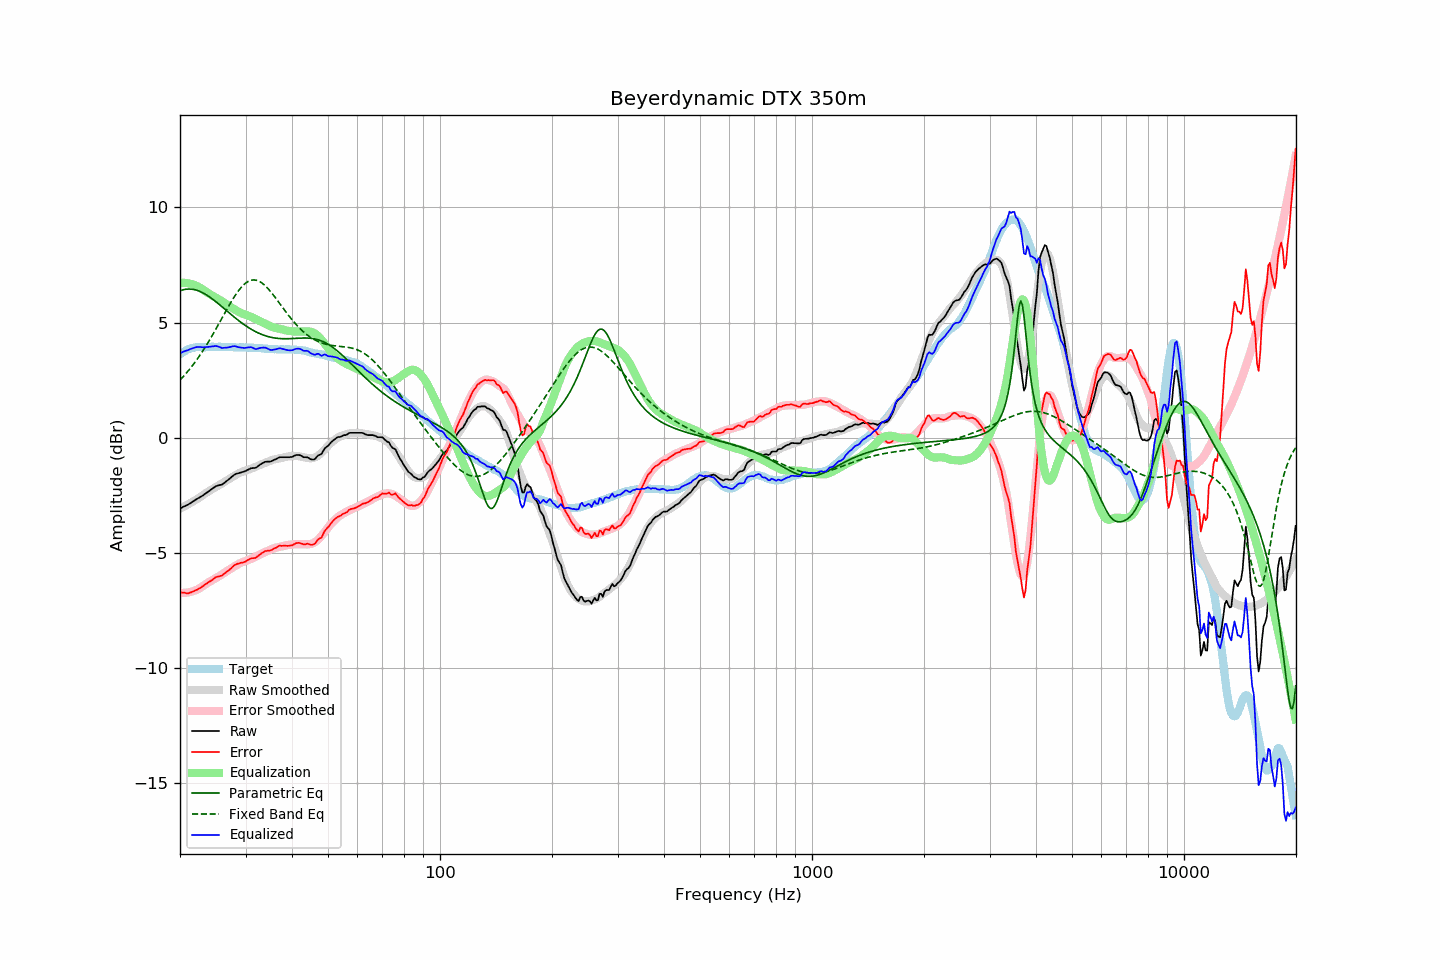

The table this chart was drawn from, first rows:
frequency, raw, error, smoothed, error_smoothed, equalization, parametric_eq, fixed_band_eq, equalized_raw, equalized_smoothed, target
20.00, -3.06, -6.69, -3.07, -6.73, 6.73, 6.38, 2.51, 3.67, 3.66, 3.63
20.20, -3.03, -6.71, -3.03, -6.73, 6.73, 6.41, 2.58, 3.70, 3.70, 3.68
20.40, -2.99, -6.72, -3.00, -6.73, 6.73, 6.43, 2.66, 3.74, 3.73, 3.73
20.61, -2.96, -6.72, -2.96, -6.73, 6.73, 6.44, 2.73, 3.77, 3.77, 3.76
20.81, -2.93, -6.74, -2.92, -6.72, 6.72, 6.45, 2.81, 3.79, 3.80, 3.81
21.02, -2.90, -6.75, -2.89, -6.71, 6.71, 6.46, 2.90, 3.81, 3.82, 3.85
21.23, -2.85, -6.72, -2.85, -6.69, 6.69, 6.46, 2.98, 3.84, 3.85, 3.87
21.44, -2.81, -6.70, -2.81, -6.68, 6.68, 6.46, 3.07, 3.87, 3.87, 3.89
21.66, -2.76, -6.67, -2.77, -6.66, 6.66, 6.45, 3.16, 3.89, 3.89, 3.91
21.87, -2.72, -6.64, -2.72, -6.63, 6.63, 6.43, 3.25, 3.91, 3.91, 3.92
22.09, -2.67, -6.61, -2.68, -6.61, 6.61, 6.41, 3.35, 3.94, 3.92, 3.94
22.31, -2.63, -6.58, -2.64, -6.58, 6.58, 6.39, 3.44, 3.95, 3.94, 3.95
22.54, -2.59, -6.54, -2.59, -6.54, 6.54, 6.37, 3.54, 3.94, 3.94, 3.95
22.76, -2.55, -6.50, -2.55, -6.49, 6.49, 6.34, 3.65, 3.94, 3.95, 3.95
22.99, -2.51, -6.45, -2.50, -6.44, 6.44, 6.30, 3.75, 3.93, 3.95, 3.93
23.22, -2.46, -6.40, -2.45, -6.40, 6.40, 6.27, 3.86, 3.93, 3.95, 3.93
23.45, -2.41, -6.34, -2.40, -6.35, 6.35, 6.22, 3.97, 3.94, 3.95, 3.93
23.69, -2.36, -6.30, -2.35, -6.30, 6.30, 6.18, 4.08, 3.94, 3.95, 3.94
23.92, -2.31, -6.25, -2.31, -6.26, 6.26, 6.13, 4.20, 3.95, 3.95, 3.94
24.16, -2.26, -6.21, -2.27, -6.22, 6.22, 6.09, 4.32, 3.96, 3.95, 3.95
24.40, -2.21, -6.17, -2.23, -6.18, 6.18, 6.04, 4.44, 3.97, 3.95, 3.96
24.65, -2.16, -6.11, -2.19, -6.14, 6.14, 5.98, 4.56, 3.98, 3.95, 3.95
24.89, -2.11, -6.06, -2.15, -6.10, 6.10, 5.93, 4.68, 3.99, 3.95, 3.95
25.14, -2.08, -6.03, -2.11, -6.06, 6.06, 5.87, 4.80, 3.98, 3.95, 3.95
25.39, -2.06, -6.02, -2.07, -6.02, 6.02, 5.81, 4.93, 3.96, 3.95, 3.96
25.65, -2.04, -6.00, -2.03, -5.98, 5.98, 5.76, 5.06, 3.94, 3.95, 3.96
25.91, -2.03, -5.98, -1.98, -5.93, 5.93, 5.70, 5.18, 3.90, 3.95, 3.94
26.16, -1.98, -5.92, -1.94, -5.89, 5.89, 5.64, 5.31, 3.91, 3.95, 3.94
26.43, -1.93, -5.87, -1.89, -5.84, 5.84, 5.58, 5.44, 3.91, 3.95, 3.94
26.69, -1.87, -5.81, -1.85, -5.79, 5.79, 5.52, 5.56, 3.92, 3.94, 3.94
26.96, -1.82, -5.77, -1.81, -5.75, 5.75, 5.46, 5.68, 3.92, 3.94, 3.95
27.23, -1.76, -5.71, -1.76, -5.70, 5.70, 5.40, 5.80, 3.94, 3.94, 3.95
27.50, -1.70, -5.65, -1.72, -5.66, 5.66, 5.34, 5.92, 3.96, 3.94, 3.95
27.77, -1.64, -5.58, -1.68, -5.62, 5.62, 5.28, 6.04, 3.98, 3.94, 3.93
28.05, -1.59, -5.52, -1.64, -5.57, 5.57, 5.23, 6.15, 3.98, 3.93, 3.93
28.33, -1.56, -5.48, -1.59, -5.53, 5.53, 5.17, 6.25, 3.97, 3.93, 3.92
28.62, -1.54, -5.46, -1.55, -5.48, 5.48, 5.12, 6.35, 3.94, 3.93, 3.92
28.90, -1.52, -5.45, -1.52, -5.45, 5.45, 5.06, 6.44, 3.93, 3.93, 3.93
29.19, -1.50, -5.42, -1.49, -5.42, 5.42, 5.01, 6.53, 3.92, 3.93, 3.92
29.48, -1.48, -5.42, -1.47, -5.39, 5.39, 4.96, 6.60, 3.91, 3.92, 3.93
29.78, -1.46, -5.38, -1.44, -5.36, 5.36, 4.91, 6.67, 3.90, 3.92, 3.92
30.08, -1.43, -5.36, -1.42, -5.34, 5.34, 4.86, 6.72, 3.91, 3.92, 3.93
30.38, -1.39, -5.31, -1.40, -5.32, 5.32, 4.81, 6.77, 3.92, 3.92, 3.92
30.68, -1.36, -5.28, -1.37, -5.29, 5.29, 4.77, 6.81, 3.93, 3.92, 3.92
30.99, -1.32, -5.24, -1.35, -5.26, 5.26, 4.73, 6.83, 3.94, 3.91, 3.91
31.30, -1.31, -5.22, -1.32, -5.23, 5.23, 4.69, 6.85, 3.92, 3.91, 3.91
31.61, -1.31, -5.22, -1.28, -5.19, 5.19, 4.65, 6.85, 3.88, 3.91, 3.91
31.93, -1.30, -5.21, -1.25, -5.16, 5.16, 4.61, 6.85, 3.86, 3.90, 3.91
32.24, -1.26, -5.15, -1.22, -5.12, 5.12, 4.58, 6.83, 3.86, 3.90, 3.89
32.57, -1.20, -5.10, -1.19, -5.09, 5.09, 4.54, 6.80, 3.89, 3.90, 3.90
32.89, -1.15, -5.05, -1.17, -5.06, 5.06, 4.51, 6.77, 3.90, 3.89, 3.90
33.22, -1.11, -5.00, -1.14, -5.02, 5.02, 4.48, 6.72, 3.91, 3.89, 3.88
33.55, -1.07, -4.95, -1.11, -4.99, 4.99, 4.46, 6.66, 3.92, 3.88, 3.88
33.89, -1.04, -4.91, -1.08, -4.96, 4.96, 4.43, 6.60, 3.92, 3.87, 3.87
34.23, -1.03, -4.91, -1.05, -4.92, 4.92, 4.41, 6.53, 3.89, 3.87, 3.88
34.57, -1.03, -4.89, -1.02, -4.89, 4.89, 4.39, 6.46, 3.86, 3.86, 3.86
34.92, -1.03, -4.89, -0.99, -4.85, 4.85, 4.37, 6.38, 3.82, 3.86, 3.86
35.27, -1.01, -4.87, -0.97, -4.82, 4.82, 4.36, 6.29, 3.81, 3.86, 3.85
35.62, -0.97, -4.82, -0.94, -4.80, 4.80, 4.35, 6.21, 3.83, 3.85, 3.85
35.97, -0.94, -4.79, -0.93, -4.78, 4.78, 4.33, 6.12, 3.84, 3.85, 3.85
... 635 more rows
